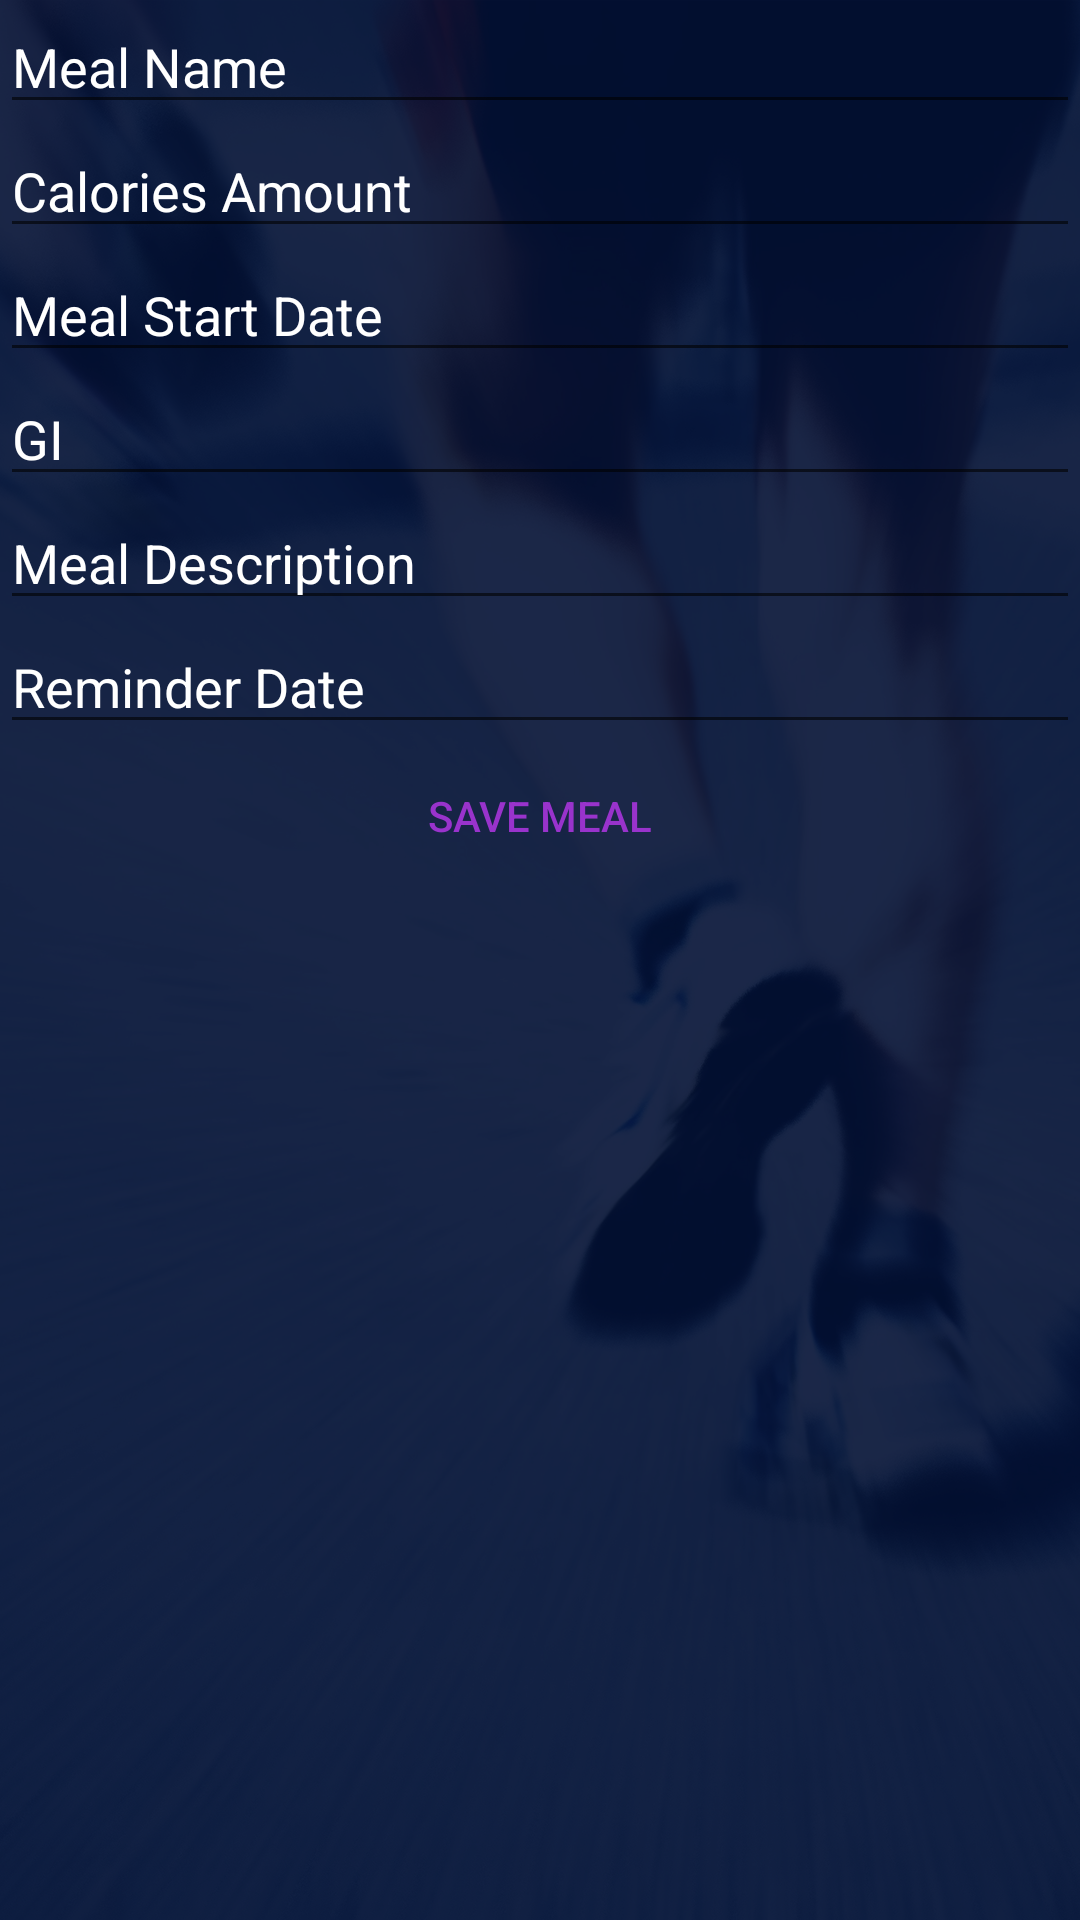

The Android layout XML behind this screen, and the referenced resources:
<!-- AndroidManifest.xml: application theme AppTheme -->
<!-- res/layout/activity_meal_add_new.xml -->
<?xml version="1.0" encoding="utf-8"?>
<LinearLayout xmlns:android="http://schemas.android.com/apk/res/android"
              android:orientation="vertical"
              android:layout_width="match_parent"
              android:layout_height="match_parent"
              android:weightSum="1"
              android:background="@drawable/background" >

    <EditText
            android:layout_width="match_parent"
            android:layout_height="wrap_content"
            android:id="@+id/meal_name_edit_text"
            android:autoText="true"
            android:hint="Meal Name"
            android:clickable="true"
            android:editable="true"
            style="@style/TextBoxStyle"/>

    <EditText
            android:layout_width="match_parent"
            android:layout_height="wrap_content"
            android:inputType="number"
            android:ems="10"
            android:id="@+id/meal_calories_edit_text"
            android:hint="Calories Amount"
            android:clickable="true"
            android:editable="true"
            style="@style/TextBoxStyle"/>

    <EditText
            android:layout_width="match_parent"
            android:layout_height="wrap_content"
            android:inputType="date"
            android:ems="10"
            android:id="@+id/meal_start_date_edit_text"
            android:hint="Meal Start Date"
            android:editable="true"
            android:clickable="true"
            style="@style/TextBoxStyle"/>

    <EditText
            android:layout_width="fill_parent"
            android:layout_height="wrap_content"
            android:inputType="number"
            android:ems="10"
            android:id="@+id/meal_gi_edit_text"
            android:hint="GI"
            android:clickable="true"
            android:editable="true"
            style="@style/TextBoxStyle"/>

    <EditText
            android:layout_width="fill_parent"
            android:layout_height="wrap_content"
            android:id="@+id/meal_description_edit_text"
            android:clickable="true"
            android:editable="true"
            android:hint="Meal Description"
            style="@style/TextBoxStyle"/>

    <EditText
        android:layout_width="match_parent"
        android:layout_height="wrap_content"
        android:inputType="datetime"
        android:ems="10"
        android:id="@+id/meal_reminder_date_edit_text"
        android:hint="Reminder Date"
        android:editable="true"
        android:clickable="true"
        style="@style/TextBoxStyle"/>

    <Button
            android:text="Save Meal"
            android:id="@+id/save_meal_button"
            android:onClick="saveMealPublic"
            style="@style/SubmitButtonStyle"
        />

</LinearLayout >
<!-- resources referenced by this layout -->
<resources>
  <!-- drawable background: png bitmap (drawable-hdpi, 363714 bytes) -->
  <style name="SubmitButtonStyle">
          <item name="android:background">@color/lime</item>
          <item name="android:textColor">@color/darkpurple</item>
          <item name="android:layout_width">fill_parent</item>
          <item name="android:layout_height">wrap_content</item>
          <item name="android:layout_marginBottom">20.0sp</item>
          <item name="android:layout_marginLeft">20.0sp</item>
          <item name="android:layout_marginRight">20.0sp</item>
          <item name="android:layout_gravity">center_horizontal</item>
      </style>
  <style name="TextBoxStyle">
          <item name="android:textColor">@color/white</item>
          <item name="android:textColorHint">@color/gray</item>
      </style>
  <style name="AppTheme" parent="Theme.AppCompat.Light.DarkActionBar">
          <item name="android:textColor">@color/white</item>
          <item name="android:textColorPrimary">@color/darkpurple</item>
          <item name="android:background">@color/lime</item>
          <item name="android:popupMenuStyle">@style/ListActivityTheme</item>
      </style>
  <item name="darkpurple" type="color">#FF9933CC</item>
  <style name="ListActivityTheme" parent="@android:style/Theme.Holo">
          <item name="android:logo">@android:color/transparent</item>
          <item name="android:background">@color/lime</item>
          <item name="android:textColor">@color/white</item>
          <item name="android:text">@color/white</item>
          <item name="android:textColorPrimary">@color/white</item>
          <item name="android:homeAsUpIndicator">@drawable/abc_ic_ab_back_mtrl_am_alpha</item>
      </style>
  <!-- not gathered from this repository: default colours our renderer supplied (Android Studio template values) -->
  <color name="white">#FFFFFFFF</color>
</resources>
